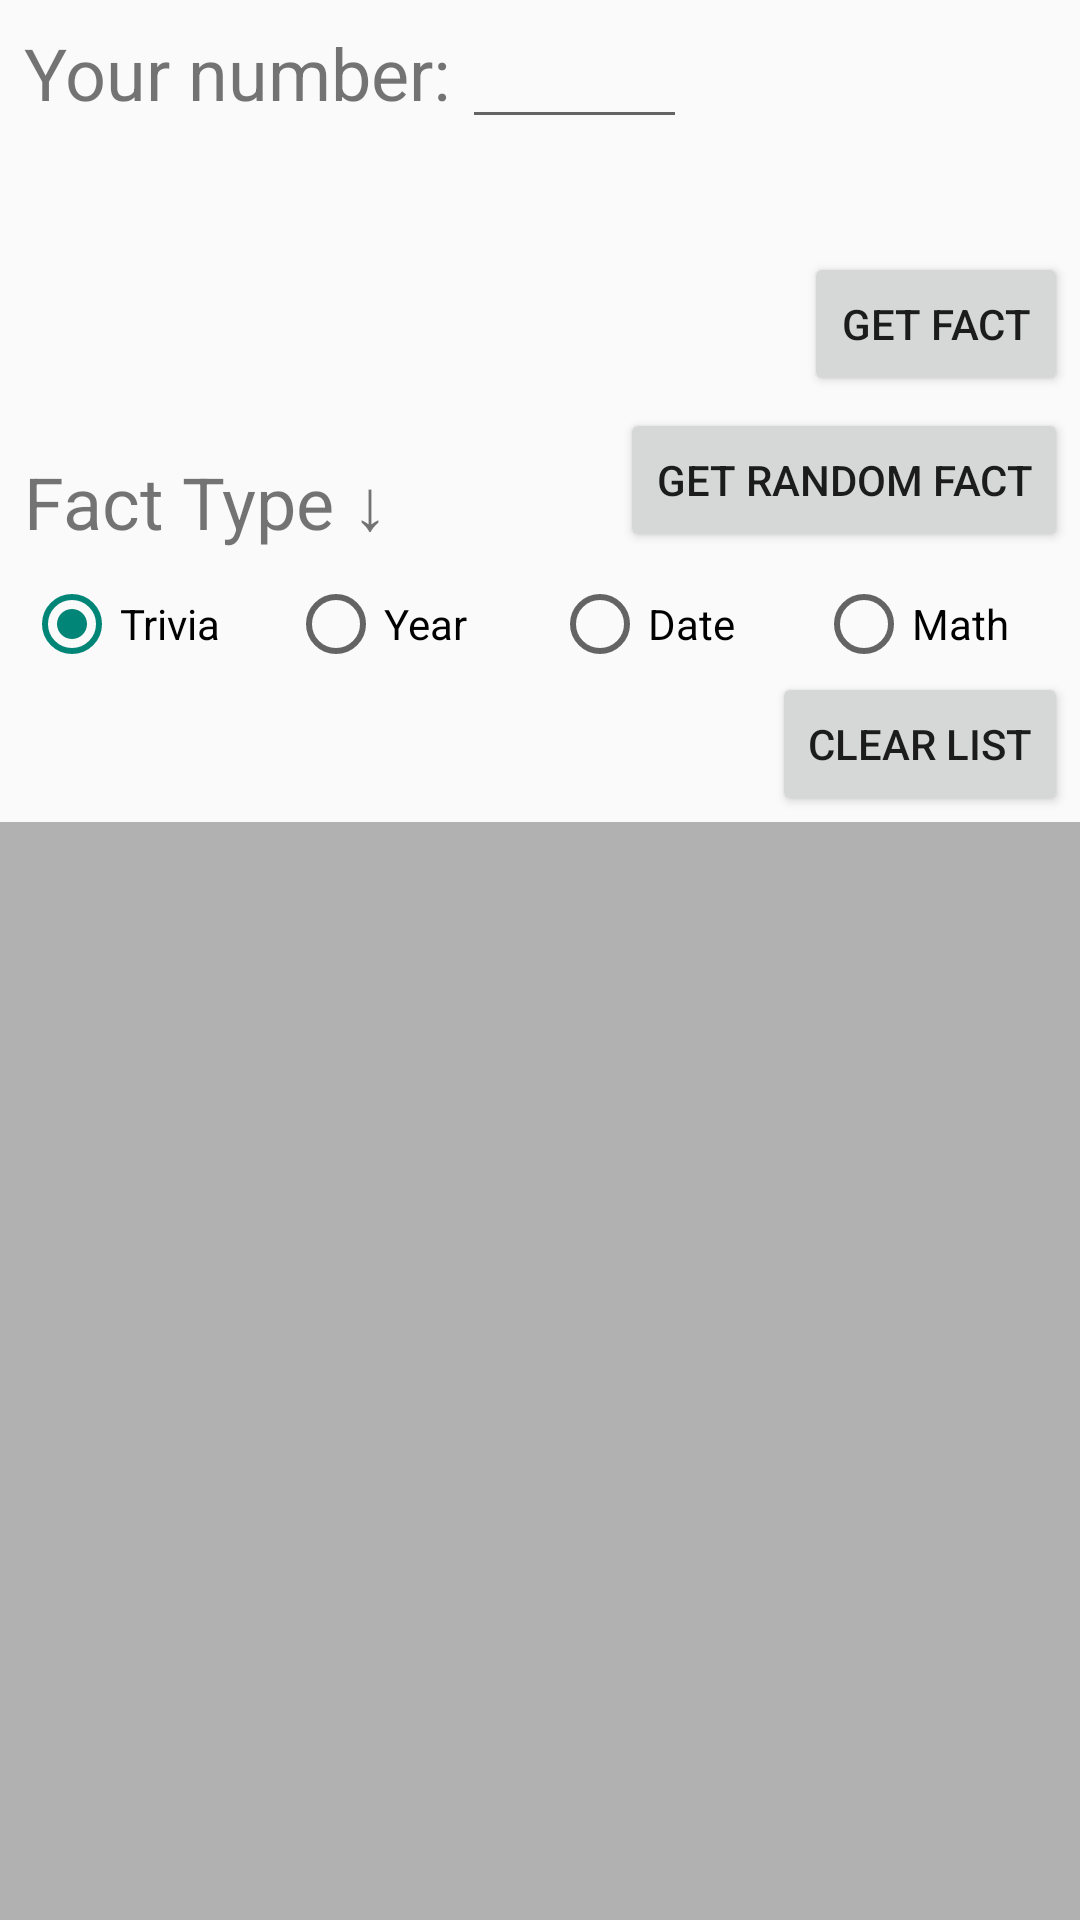

Produce the Android XML layout that renders to this screen, including the resource entries it uses.
<!-- AndroidManifest.xml: activity theme Theme.AppCompat.DayNight.NoActionBar -->
<!-- res/layout/activity_main.xml -->
<?xml version="1.0" encoding="utf-8"?>
<androidx.constraintlayout.widget.ConstraintLayout xmlns:android="http://schemas.android.com/apk/res/android"
    xmlns:app="http://schemas.android.com/apk/res-auto"
    xmlns:tools="http://schemas.android.com/tools"
    android:layout_width="match_parent"
    android:layout_height="match_parent"
    tools:context=".presentation.ui.MainActivity">

    <TextView
        android:id="@+id/hintEnterNumber"
        android:layout_width="wrap_content"
        android:layout_height="wrap_content"
        android:layout_marginStart="8dp"
        android:layout_marginTop="8dp"
        android:text="@string/enter_number"
        android:textSize="24sp"
        app:layout_constraintStart_toStartOf="parent"
        app:layout_constraintTop_toTopOf="parent" />

    <EditText
        android:gravity="center"
        android:id="@+id/textEnterNumber"
        android:layout_width="75dp"
        android:layout_height="wrap_content"
        android:layout_marginStart="4dp"
        android:textSize="20sp"
        app:layout_constraintBottom_toBottomOf="@+id/hintEnterNumber"
        app:layout_constraintStart_toEndOf="@+id/hintEnterNumber"
        app:layout_constraintTop_toTopOf="@+id/hintEnterNumber"
        android:inputType="number"
        tools:ignore="LabelFor"
        android:importantForAutofill="no" />

    <Button
        android:id="@+id/btnGetFact"
        android:layout_width="wrap_content"
        android:layout_height="wrap_content"
        android:layout_marginTop="84dp"
        android:layout_marginEnd="4dp"
        android:text="@string/get_fact"
        app:layout_constraintEnd_toEndOf="parent"
        app:layout_constraintTop_toTopOf="parent" />

    <Button
        android:id="@+id/btnGetRandomFact"
        android:layout_width="wrap_content"
        android:layout_height="wrap_content"
        android:layout_marginTop="4dp"
        android:text="@string/get_random_fact"
        app:layout_constraintEnd_toEndOf="@+id/btnGetFact"
        app:layout_constraintTop_toBottomOf="@+id/btnGetFact" />

    <TextView
        android:id="@+id/textView"
        android:layout_width="wrap_content"
        android:layout_height="wrap_content"
        android:layout_marginBottom="8dp"
        android:text="@string/fact_type"
        android:textSize="24sp"
        app:layout_constraintBottom_toTopOf="@+id/radioGroup"
        app:layout_constraintStart_toStartOf="@+id/radioGroup" />

    <RadioGroup
        android:id="@+id/radioGroup"
        android:layout_width="0dp"
        android:layout_height="wrap_content"
        android:layout_marginTop="8dp"
        android:orientation="horizontal"
        app:layout_constraintEnd_toEndOf="parent"
        app:layout_constraintStart_toStartOf="@+id/hintEnterNumber"
        app:layout_constraintTop_toBottomOf="@+id/btnGetRandomFact">

        <RadioButton
            android:id="@+id/radioTrivia"
            android:layout_width="match_parent"
            android:layout_height="wrap_content"
            android:layout_weight="1"
            android:checked="true"
            android:text="@string/trivia" />

        <RadioButton
            android:id="@+id/radioYear"
            android:layout_width="match_parent"
            android:layout_height="wrap_content"
            android:layout_weight="1"
            android:text="@string/year" />

        <RadioButton
            android:id="@+id/radioDate"
            android:layout_width="match_parent"
            android:layout_height="wrap_content"
            android:layout_weight="1"
            android:text="@string/date" />

        <RadioButton
            android:id="@+id/radioMath"
            android:layout_width="match_parent"
            android:layout_height="wrap_content"
            android:layout_weight="1"
            android:text="@string/math" />
    </RadioGroup>

    <Button
        android:id="@+id/btnClear"
        android:layout_width="wrap_content"
        android:layout_height="wrap_content"
        android:text="@string/clear_list"
        app:layout_constraintEnd_toEndOf="@+id/btnGetFact"
        app:layout_constraintTop_toBottomOf="@+id/radioGroup" />

    <androidx.recyclerview.widget.RecyclerView
        android:id="@+id/recyclerView"
        android:layout_width="0dp"
        android:layout_height="0dp"
        android:layout_marginTop="50dp"
        android:background="#B1B1B1"
        app:layout_constraintBottom_toBottomOf="parent"
        app:layout_constraintEnd_toEndOf="parent"
        app:layout_constraintHorizontal_bias="0.0"
        app:layout_constraintStart_toStartOf="parent"
        app:layout_constraintTop_toBottomOf="@+id/radioGroup" />

</androidx.constraintlayout.widget.ConstraintLayout>
<!-- resources referenced by this layout -->
<resources>
  <string name="clear_list">Clear list</string>
  <string name="date">Date</string>
  <string name="enter_number">Your number: </string>
  <string name="fact_type">Fact Type ↓</string>
  <string name="get_fact">Get Fact</string>
  <string name="get_random_fact">Get Random Fact</string>
  <string name="math">Math</string>
  <string name="trivia">Trivia</string>
  <string name="year">Year</string>
</resources>
